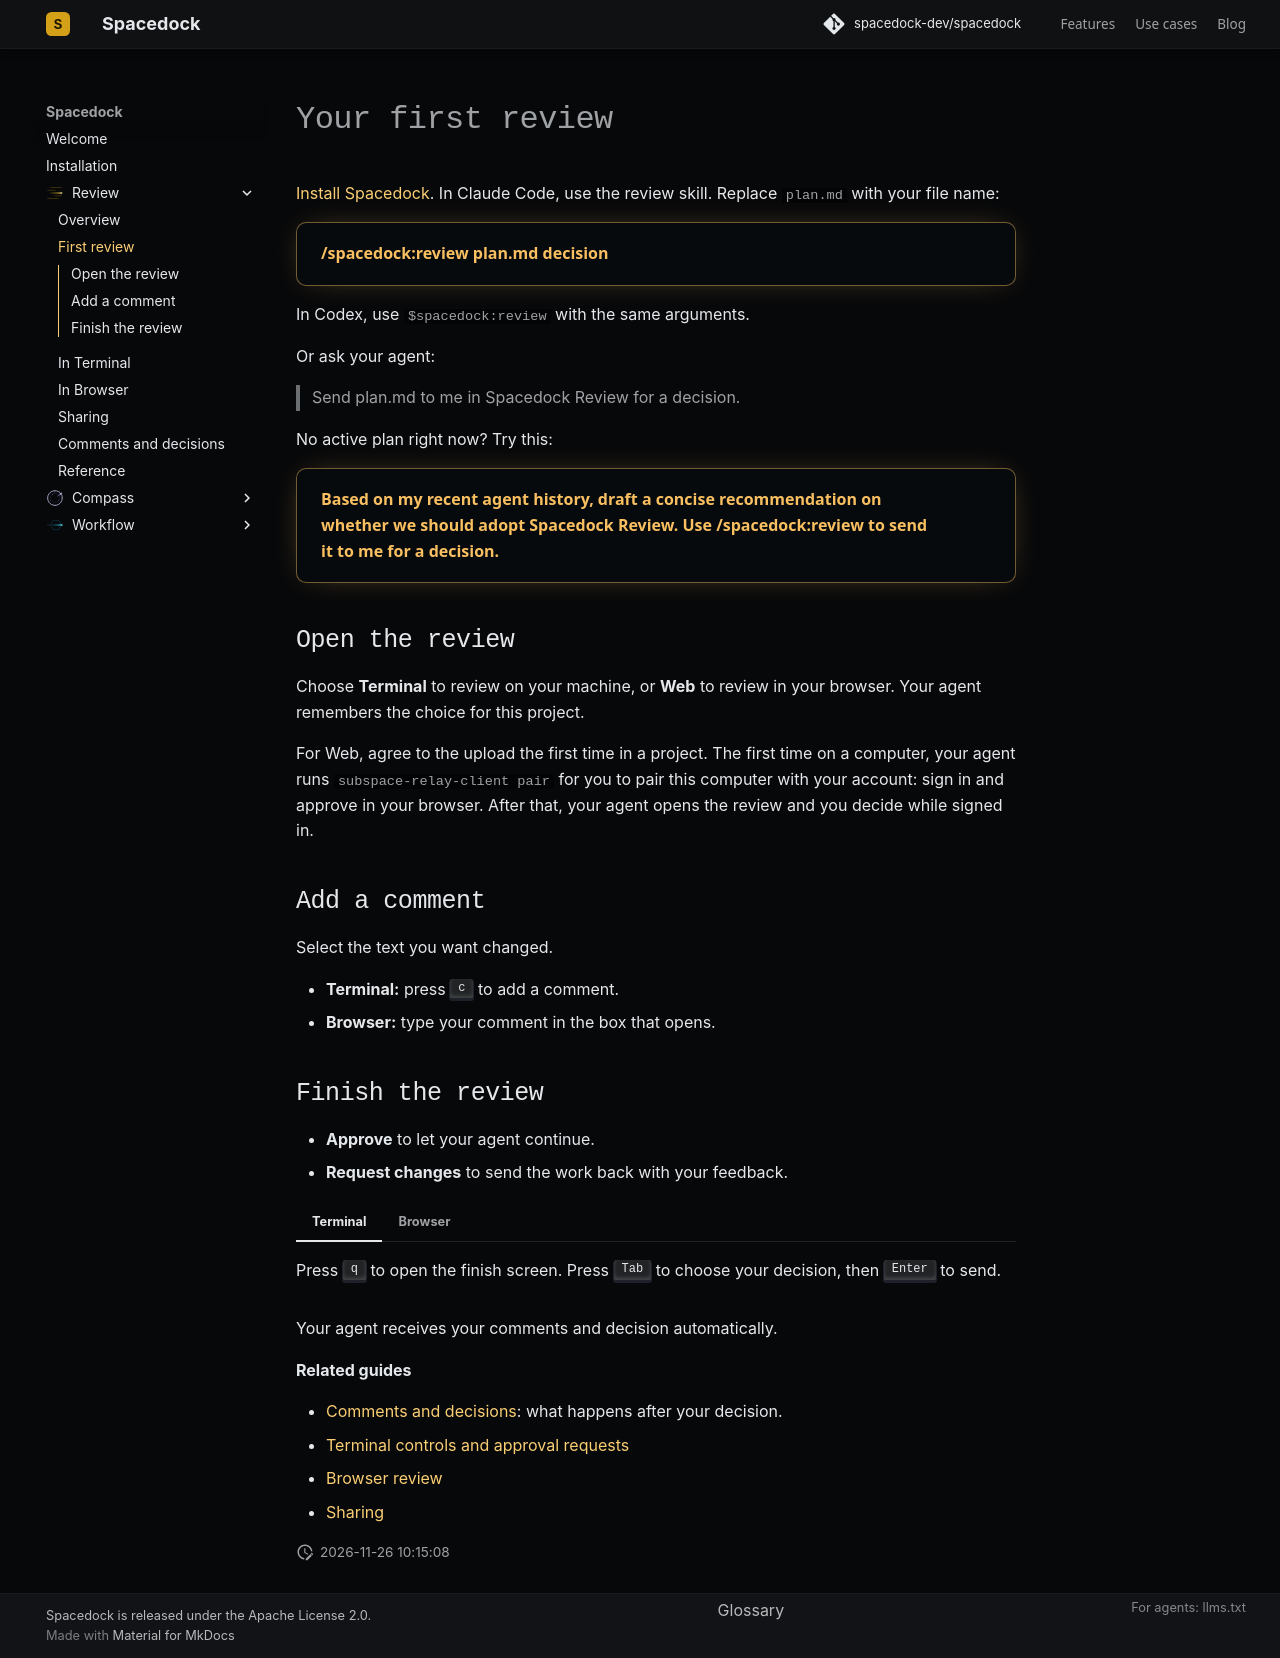

repository: spacedock-dev/spacedock · page: review/use/index.html · generator: mkdocs

# Your first review

[Install Spacedock](../get-started/install.md). In Claude Code, use the review skill. Replace `plan.md` with your file name:

<!-- Keyword invocation verification: https://github.com/spacedock-dev/spacedock/issues/852 -->

<div class="sd-agent-prompt">
  <code>/spacedock:review plan.md decision</code>
  <button type="button" class="sd-prompt-copy" aria-label="Copy agent prompt" aria-live="polite" hidden>copy</button>
</div>

In Codex, use `$spacedock:review` with the same arguments.

Or ask your agent:

> Send plan.md to me in Spacedock Review for a decision.

No active plan right now? Try this:

<div class="sd-agent-prompt">
  <code>Based on my recent agent history, draft a concise recommendation on whether we should adopt Spacedock Review. Use /spacedock:review to send it to me for a decision.</code>
  <button type="button" class="sd-prompt-copy" aria-label="Copy agent prompt" aria-live="polite" hidden>copy</button>
</div>

<a id="choose-where-to-review"></a>

## Open the review

Choose **Terminal** to review on your machine, or **Web** to review in your browser. Your agent remembers the choice for this project.

For Web, agree to the upload the first time in a project. The first time on a computer, your agent runs `subspace-relay-client pair` for you to pair this computer with your account: sign in and approve in your browser. After that, your agent opens the review and you decide while signed in.

## Add a comment

Select the text you want changed.

- **Terminal:** press <kbd>c</kbd> to add a comment.
- **Browser:** type your comment in the box that opens.

## Finish the review

- **Approve** to let your agent continue.
- **Request changes** to send the work back with your feedback.

=== "Terminal"

    Press <kbd>q</kbd> to open the finish screen. Press <kbd>Tab</kbd> to choose your decision, then <kbd>Enter</kbd> to send.

=== "Browser"

    Press **Finish review**, choose your decision, then **Send decision**.

<a id="read-the-response"></a>
<a id="review-the-revision"></a>

Your agent receives your comments and decision automatically.

<a id="review-in-the-terminal"></a>
<a id="review-in-the-browser"></a>
<a id="what-a-colleague-sees"></a>

**Related guides**

- [Comments and decisions](decisions.md): what happens after your decision.
- [Terminal controls and approval requests](terminal.md)
- [Browser review](browser.md)
- [Sharing](sharing.md)
